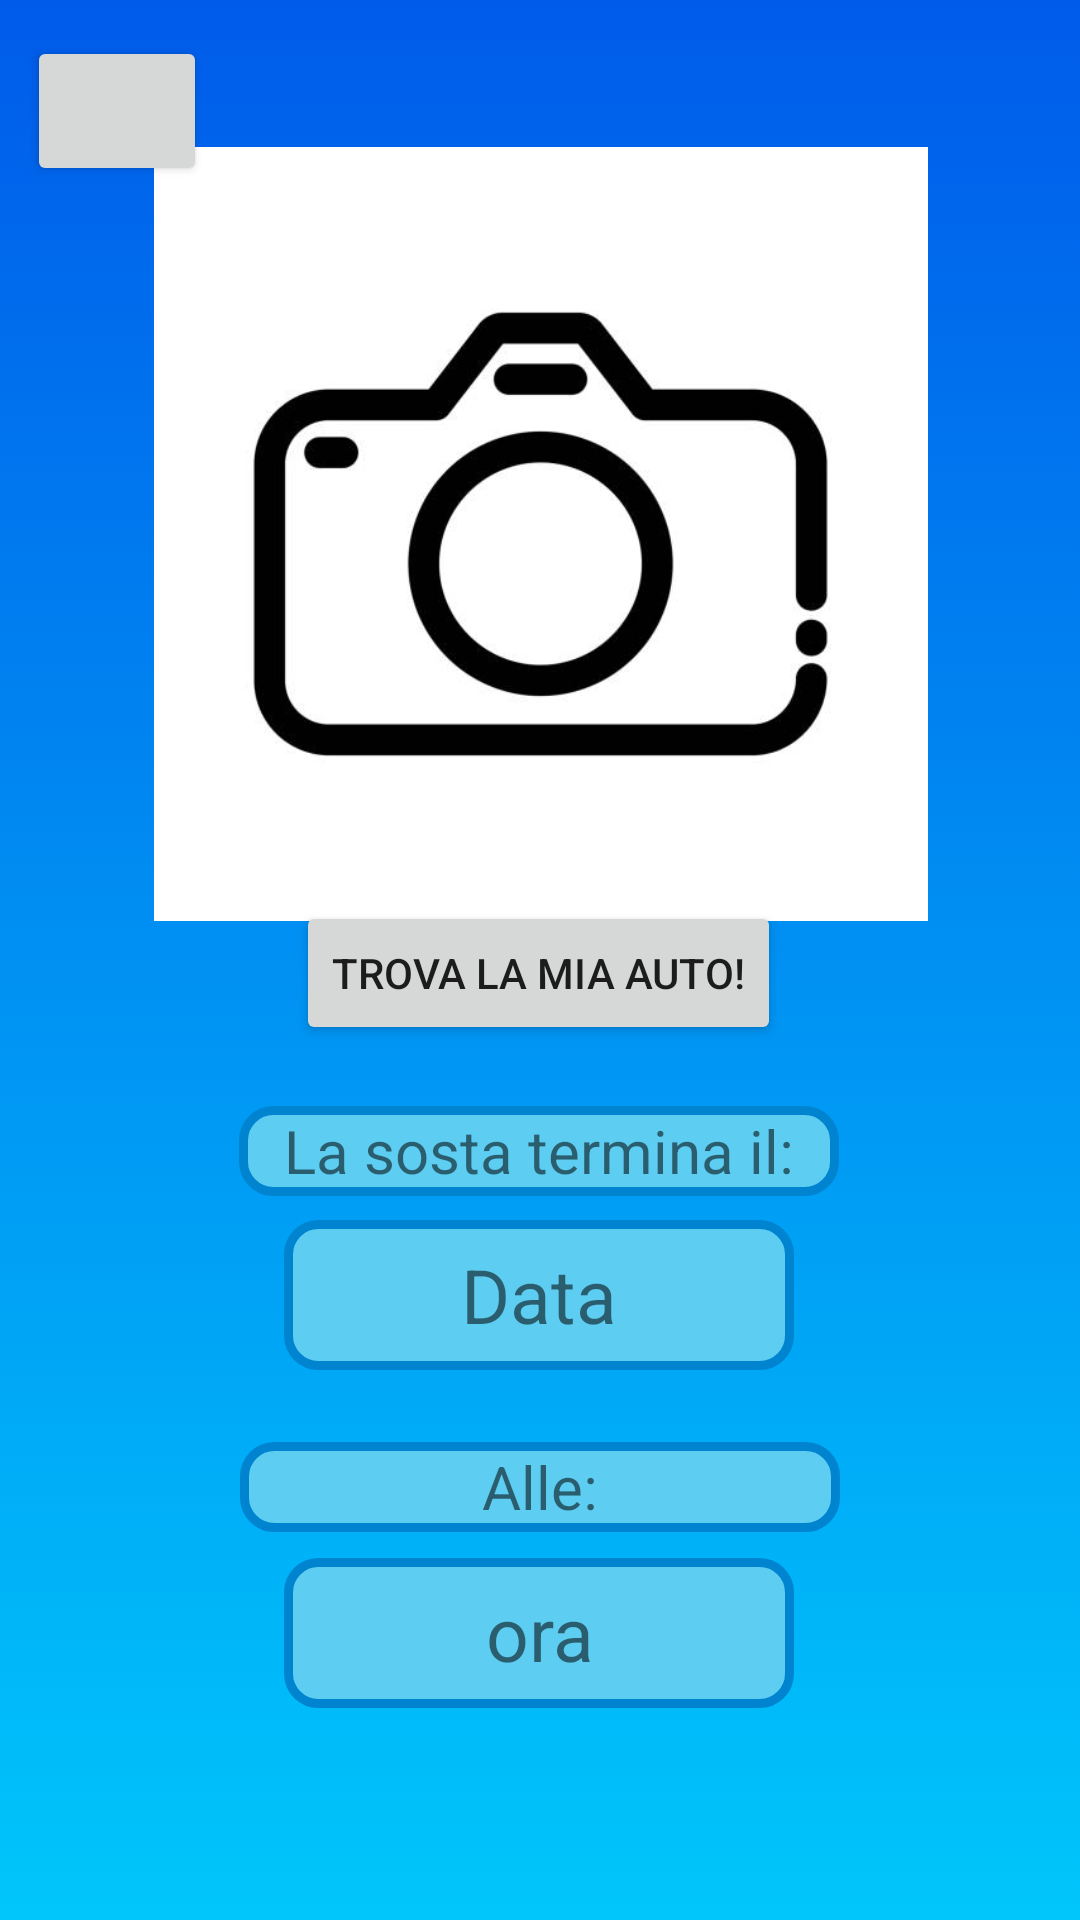

Layout XML and referenced resources for this Android screen:
<!-- AndroidManifest.xml: application theme Theme.EasyParking -->
<!-- res/layout/activity_parking_check.xml -->
<?xml version="1.0" encoding="utf-8"?>
<androidx.constraintlayout.widget.ConstraintLayout xmlns:android="http://schemas.android.com/apk/res/android"
    xmlns:app="http://schemas.android.com/apk/res-auto"
    xmlns:tools="http://schemas.android.com/tools"
    android:layout_width="match_parent"
    android:layout_height="match_parent"
    tools:context=".ParkingCheck"
    android:background="@drawable/gradient_background">

    <ImageView
        android:id="@+id/parkShower"
        android:layout_width="287dp"
        android:layout_height="258dp"
        android:onClick="fullScreenOpener"
        app:layout_constraintBottom_toBottomOf="parent"
        app:layout_constraintEnd_toEndOf="parent"
        app:layout_constraintStart_toStartOf="parent"
        app:layout_constraintTop_toTopOf="parent"
        app:layout_constraintVertical_bias="0.128"
        app:srcCompat="@drawable/fotocamera"
        tools:ignore="SpeakableTextPresentCheck" />

    <Button
        android:id="@+id/parkingFinder"
        android:layout_width="wrap_content"
        android:layout_height="wrap_content"
        android:layout_marginBottom="296dp"
        android:text="Trova la mia auto!"
        app:icon="@drawable/pointer"
        app:iconSize="30dp"
        app:layout_constraintBottom_toBottomOf="parent"
        app:layout_constraintEnd_toEndOf="parent"
        app:layout_constraintHorizontal_bias="0.497"
        app:layout_constraintStart_toStartOf="parent"
        app:layout_constraintTop_toBottomOf="@+id/parkShower"
        app:layout_constraintVertical_bias="0.621" />

    <TextView
        android:id="@+id/scrittaSosta"
        android:layout_width="200dp"
        android:layout_height="30dp"
        android:background="@drawable/round_corner"
        android:gravity="center"
        android:text="La sosta termina il:"
        android:textAlignment="center"
        android:textSize="20sp"
        app:layout_constraintBottom_toBottomOf="parent"
        app:layout_constraintEnd_toEndOf="parent"
        app:layout_constraintHorizontal_bias="0.497"
        app:layout_constraintStart_toStartOf="parent"
        app:layout_constraintTop_toBottomOf="@+id/parkingFinder"
        app:layout_constraintVertical_bias="0.078" />

    <TextView
        android:gravity="center"
        android:textAlignment="center"
        android:background="@drawable/round_corner"
        android:id="@+id/dataScelta"
        android:layout_width="170dp"
        android:layout_height="50dp"
        android:text="Data"
        android:textSize="25sp"
        app:layout_constraintBottom_toBottomOf="parent"
        app:layout_constraintEnd_toEndOf="parent"
        app:layout_constraintHorizontal_bias="0.498"
        app:layout_constraintStart_toStartOf="parent"
        app:layout_constraintTop_toBottomOf="@+id/scrittaSosta"
        app:layout_constraintVertical_bias="0.042" />

    <TextView
        android:id="@+id/scrittaSosta2"
        android:layout_width="200dp"
        android:layout_height="30dp"
        android:layout_marginTop="24dp"
        android:background="@drawable/round_corner"
        android:gravity="center"
        android:text="Alle:"
        android:textAlignment="center"
        android:textSize="20sp"
        app:layout_constraintEnd_toEndOf="parent"
        app:layout_constraintStart_toStartOf="parent"
        app:layout_constraintTop_toBottomOf="@+id/dataScelta" />

    <TextView
        android:gravity="center"
        android:textAlignment="center"
        android:background="@drawable/round_corner"
        android:id="@+id/oraScelta"
        android:layout_width="170dp"
        android:layout_height="50dp"
        android:text="ora"
        android:textSize="25sp"
        app:layout_constraintBottom_toBottomOf="parent"
        app:layout_constraintEnd_toEndOf="parent"
        app:layout_constraintHorizontal_bias="0.498"
        app:layout_constraintStart_toStartOf="parent"
        app:layout_constraintTop_toBottomOf="@+id/scrittaSosta2"
        app:layout_constraintVertical_bias="0.111" />

    <Button
        android:id="@+id/goBack"
        android:layout_width="60dp"
        android:layout_height="50dp"
        android:layout_marginTop="12dp"

        app:icon="@drawable/back"
        app:iconSize="30dp"
        app:layout_constraintEnd_toEndOf="parent"
        app:layout_constraintHorizontal_bias="0.03"
        app:layout_constraintStart_toStartOf="parent"
        app:layout_constraintTop_toTopOf="parent"
        tools:ignore="SpeakableTextPresentCheck" />
</androidx.constraintlayout.widget.ConstraintLayout>
<!-- resources referenced by this layout -->
<resources>
  <!-- drawable fotocamera: jpg bitmap (drawable-mdpi, 14054 bytes) -->
  <!-- drawable gradient_background (drawable) -->
  <?xml version="1.0" encoding="utf-8"?>
  <selector xmlns:android="http://schemas.android.com/apk/res/android">
   <item>
  
     <shape>
  
      <gradient android:angle="90"
          android:startColor="#00c6fb"
          android:endColor="#005bea"
          android:type="linear">
  
      </gradient>
  
     </shape>
  
   </item>
  
  </selector>
  <!-- drawable round_corner (drawable) -->
  <?xml version="1.0" encoding="utf-8"?>
  <shape android:shape="rectangle" xmlns:android="http://schemas.android.com/apk/res/android"
      >
  
      <solid android:color="@color/azzurro" android:width="1dp"
          />
      <stroke android:color="@color/piu_azzurro" android:width="3dp"/>
  <corners android:radius="10dp"/>
  
      </shape>
  <style name="Theme.EasyParking" parent="Theme.MaterialComponents.DayNight.NoActionBar">
          
          <item name="colorPrimary">@color/azzurro</item>
          <item name="colorPrimaryVariant">@color/purple_700</item>
          <item name="colorOnPrimary">@color/white</item>
          
          <item name="colorSecondary">@color/teal_200</item>
          <item name="colorSecondaryVariant">@color/teal_700</item>
          <item name="colorOnSecondary">@color/black</item>
          
          <item name="android:statusBarColor" tools:targetApi="l">?attr/colorPrimaryVariant</item>
          
      </style>
  <color name="azzurro">#5DCEF2</color>
  <color name="piu_azzurro">#0084D0</color>
  <color name="purple_700">#FF3700B3</color>
  <color name="white">#FFFFFFFF</color>
  <color name="teal_200">#FF03DAC5</color>
  <color name="teal_700">#FF018786</color>
  <color name="black">#FF000000</color>
</resources>
